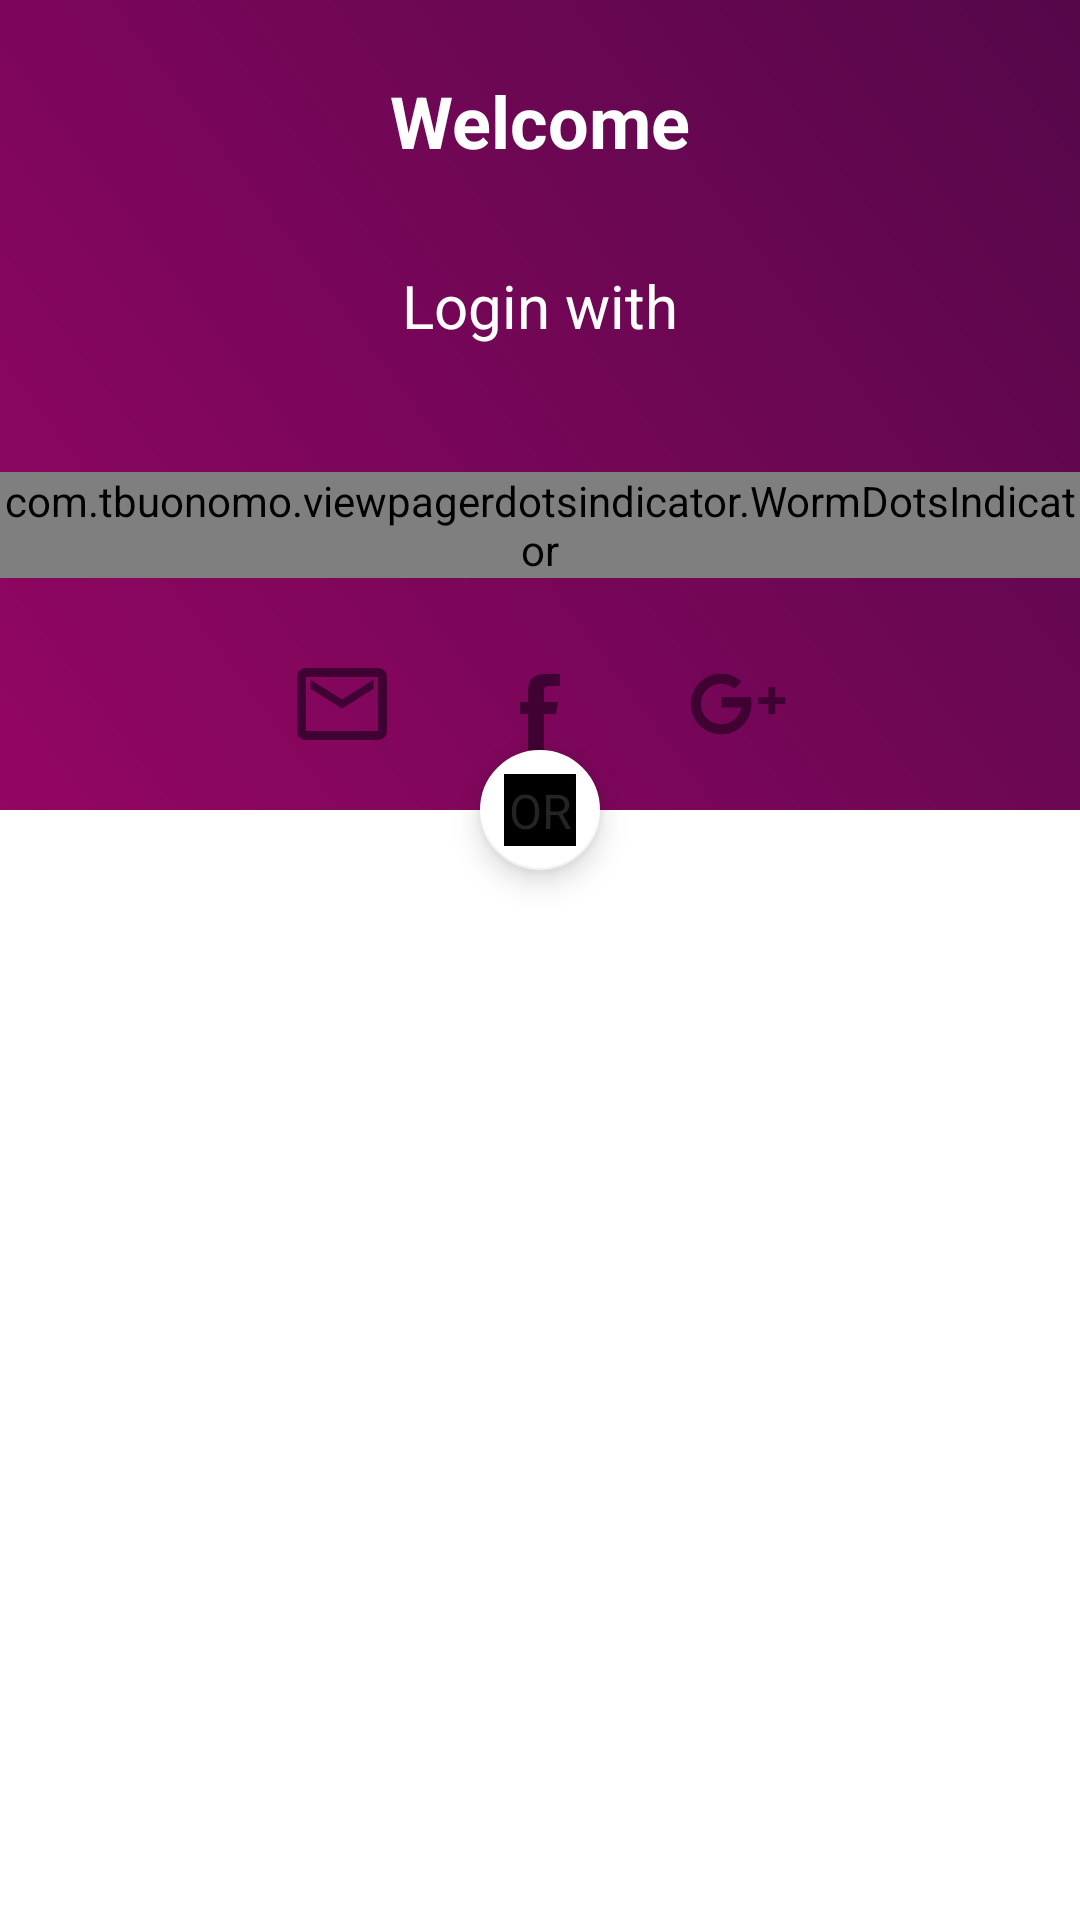

Here is an Android app screen rendered from its layout file. Give the layout XML and the strings, colors and styles it references.
<!-- AndroidManifest.xml: application theme AppTheme -->
<!-- res/layout/activity_login.xml -->
<?xml version="1.0" encoding="utf-8"?>
<android.support.design.widget.CoordinatorLayout
    xmlns:android="http://schemas.android.com/apk/res/android"
    android:layout_height="match_parent"
    android:layout_width="match_parent"
    xmlns:app="http://schemas.android.com/apk/res-auto"
    xmlns:tools="http://schemas.android.com/tools"
    tools:context=".manageUsers.LoginActivity">

    <android.support.constraint.ConstraintLayout
        android:layout_width="match_parent"
        android:layout_height="match_parent">

        <FrameLayout
            android:id="@+id/frameLayout"
            android:layout_width="0dp"
            android:layout_height="270dp"
            android:background="@drawable/appbar_gradient_bg"
            app:layout_constraintEnd_toEndOf="parent"
            app:layout_constraintHorizontal_bias="0.0"
            app:layout_constraintStart_toStartOf="parent"
            app:layout_constraintTop_toTopOf="parent">

        </FrameLayout>

        <TextView
            android:id="@+id/randomtextView2"
            android:layout_width="wrap_content"
            android:layout_height="wrap_content"
            android:layout_gravity="center"
            android:layout_marginEnd="8dp"
            android:layout_marginStart="8dp"
            android:layout_marginTop="24dp"
            android:text="@string/welcome"
            android:textColor="@android:color/white"
            android:textSize="24sp"
            android:textStyle="bold"
            app:layout_constraintEnd_toEndOf="@+id/frameLayout"
            app:layout_constraintStart_toStartOf="@+id/frameLayout"
            app:layout_constraintTop_toTopOf="@+id/frameLayout" />

        <TextView
            android:id="@+id/textView2"
            android:layout_width="wrap_content"
            android:layout_height="wrap_content"
            android:layout_gravity="center"
            android:layout_marginEnd="8dp"
            android:layout_marginStart="8dp"
            android:layout_marginTop="32dp"
            android:text="@string/login_with"
            android:textColor="@android:color/white"
            android:textSize="20sp"
            app:layout_constraintEnd_toEndOf="parent"
            app:layout_constraintStart_toStartOf="parent"
            app:layout_constraintTop_toBottomOf="@+id/randomtextView2" />

        <com.tbuonomo.viewpagerdotsindicator.WormDotsIndicator
            android:id="@+id/login_dots_indicator"
            android:layout_width="wrap_content"
            android:layout_height="wrap_content"
            android:layout_centerHorizontal="true"
            android:layout_marginEnd="8dp"
            android:layout_marginStart="8dp"
            android:layout_marginTop="42dp"

            android:gravity="center_vertical"
            app:dotsColor="@color/colorAccent"
            app:dotsCornerRadius="8dp"
            app:dotsSize="16dp"
            app:dotsSpacing="24dp"
            app:dotsStrokeWidth="2dp"

            app:layout_constraintEnd_toEndOf="@+id/frameLayout"
            app:layout_constraintHorizontal_bias="0.501"
            app:layout_constraintStart_toStartOf="@+id/frameLayout"
            app:layout_constraintTop_toBottomOf="@+id/textView2">

        </com.tbuonomo.viewpagerdotsindicator.WormDotsIndicator>

        <android.support.design.widget.FloatingActionButton
            android:id="@+id/floatingActionButton"
            android:layout_width="wrap_content"
            android:layout_height="wrap_content"
            android:layout_marginEnd="8dp"
            android:layout_marginStart="8dp"
            android:layout_marginTop="8dp"
            android:clickable="true"
            app:backgroundTint="@android:color/white"
            app:fabSize="mini"
            app:layout_constraintBottom_toBottomOf="@+id/frameLayout"
            app:layout_constraintEnd_toEndOf="@+id/frameLayout"
            app:layout_constraintStart_toStartOf="@+id/frameLayout"
            app:layout_constraintTop_toBottomOf="@+id/frameLayout"
            app:layout_constraintVertical_bias="0.583"
            app:srcCompat="@android:color/white"
            android:focusable="true" />

        <TextView
            android:id="@+id/textView"
            android:layout_width="wrap_content"
            android:layout_height="wrap_content"
            android:layout_marginEnd="8dp"
            android:layout_marginStart="8dp"
            android:layout_marginTop="8dp"
            android:elevation="6dp"
            android:text="@string/or"
            android:textColor="@color/colorTextGrey"
            android:textSize="16sp"
            app:layout_anchor="@id/floatingActionButton"
            app:layout_anchorGravity="center"
            app:layout_constraintBottom_toBottomOf="@+id/frameLayout"
            app:layout_constraintEnd_toEndOf="@+id/floatingActionButton"
            app:layout_constraintStart_toStartOf="@+id/floatingActionButton"
            app:layout_constraintTop_toBottomOf="@+id/frameLayout"
            tools:targetApi="lollipop" />

        <ImageButton
            android:id="@+id/login_btn_email"
            android:layout_width="36dp"
            android:layout_height="36dp"
            android:layout_marginEnd="16dp"
            android:layout_marginTop="24dp"
            android:background="@android:color/transparent"
            android:contentDescription="@string/image_default_content_description"
            android:cropToPadding="false"
            android:scaleType="fitCenter"
            app:layout_constraintEnd_toStartOf="@+id/login_btn_facebook"
            app:layout_constraintHorizontal_bias="0.5"
            app:layout_constraintHorizontal_chainStyle="packed"
            app:layout_constraintStart_toStartOf="parent"
            app:layout_constraintTop_toBottomOf="@+id/login_dots_indicator"
            app:srcCompat="@drawable/ic_message_custom" />

        <ImageButton
            android:id="@+id/login_btn_facebook"
            android:layout_width="32dp"
            android:layout_height="32dp"
            android:layout_marginEnd="8dp"
            android:layout_marginStart="16dp"
            android:background="@android:color/transparent"
            android:scaleType="fitCenter"
            app:layout_constraintBottom_toBottomOf="@+id/login_btn_email"
            app:layout_constraintEnd_toStartOf="@+id/login_btn_google"
            app:layout_constraintHorizontal_bias="0.5"
            app:layout_constraintStart_toEndOf="@+id/login_btn_email"
            app:srcCompat="@drawable/ic_fb_icon_custom"
            android:contentDescription="@string/image_default_content_description"/>


        <ImageButton
            android:id="@+id/login_btn_google"
            android:layout_width="36dp"
            android:layout_height="36dp"
            android:layout_marginStart="24dp"
            android:background="@android:color/transparent"
            android:scaleType="fitCenter"
            app:layout_constraintBottom_toBottomOf="@+id/login_btn_facebook"
            app:layout_constraintEnd_toEndOf="parent"
            app:layout_constraintHorizontal_bias="0.5"
            app:layout_constraintStart_toEndOf="@+id/login_btn_facebook"
            app:srcCompat="@drawable/ic_googleplus_icon_custom"
            android:contentDescription="@string/image_default_content_description"/>

        <android.support.v4.view.ViewPager
            android:id="@+id/login_main_pager"
            android:layout_width="0dp"
            android:layout_height="0dp"
            app:layout_constraintBottom_toBottomOf="parent"
            app:layout_constraintEnd_toEndOf="parent"
            app:layout_constraintStart_toStartOf="parent"
            app:layout_constraintTop_toBottomOf="@+id/frameLayout" />

    </android.support.constraint.ConstraintLayout>
</android.support.design.widget.CoordinatorLayout>
<!-- resources referenced by this layout -->
<resources>
  <color name="colorAccent">#f9ab60</color>
  <color name="colorTextGrey">#252424</color>
  <!-- drawable appbar_gradient_bg (drawable) -->
  <?xml version="1.0" encoding="utf-8"?>
  <shape xmlns:android="http://schemas.android.com/apk/res/android"
      android:shape="rectangle">
      <gradient
          android:startColor="@color/app_gradient_start"
          android:endColor="@color/app_gradient_end"
          android:angle="45"/>
  </shape>
  <!-- drawable ic_fb_icon_custom (drawable) -->
  <vector xmlns:android="http://schemas.android.com/apk/res/android"
      android:width="24dp"
      android:height="24dp"
      android:viewportWidth="24"
      android:viewportHeight="24">
    <path
        android:pathData="M13,7.429V10h3.5L16,13h-3v9H9v-9H7v-3l2.012,0.008V7.436c0,-2.857 1.143,-4.429 4.429,-4.429L17,3v3h-2.571C13.143,6 13,6.429 13,7.429z"
        android:fillColor="#400233"/>
  </vector>
  <!-- drawable ic_googleplus_icon_custom (drawable) -->
  <vector android:height="24dp" android:viewportHeight="32"
      android:viewportWidth="32" android:width="24dp" xmlns:android="http://schemas.android.com/apk/res/android">
      <path android:fillColor="#400233" android:pathData="M25,11h2v8h-2z"/>
      <path android:fillColor="#400233" android:pathData="M22,14h8v2h-8z"/>
      <path android:fillColor="#400233" android:pathData="M19.815,14.2l-0.05,-0.2H11v3h6c-0.477,2.837 -3.028,5 -6,5c-3.314,0 -6,-2.686 -6,-6s2.686,-6 6,-6c1.5,0 2.868,0.554 3.92,1.465l2.151,-2.106C15.471,7.894 13.34,7 11,7c-4.971,0 -9,4.029 -9,9s4.029,9 9,9s9,-4.029 9,-9C20,15.383 19.934,14.782 19.815,14.2z"/>
  </vector>
  <!-- drawable ic_message_custom (drawable) -->
  <vector xmlns:android="http://schemas.android.com/apk/res/android"
      android:width="24dp"
      android:height="24dp"
      android:viewportWidth="24"
      android:viewportHeight="24">
    <path
        android:pathData="M4,4C2.8984,4 2,4.8984 2,6L2,18C2,19.1016 2.8984,20 4,20L20,20C21.1016,20 22,19.1016 22,18L22,6C22,4.8984 21.1016,4 20,4ZM4,6L20,6L20,18L4,18ZM5,6.5938L5,8.5938L12,13L19,8.5938L19,6.5938L12,11Z"
        android:fillColor="#400233"
        android:fillAlpha="1"
        android:fillType="nonZero"
        android:strokeColor="#00000000"/>
  </vector>
  <string name="image_default_content_description">image default content description</string>
  <string name="login_with">Login with</string>
  <string name="or">OR</string>
  <string name="welcome">Welcome</string>
  <style name="AppTheme" parent="Theme.MaterialComponents.Light.NoActionBar">
          
          <item name="colorPrimary">@color/colorPrimary</item>
          <item name="colorPrimaryDark">@color/colorPrimaryDark</item>
          <item name="colorAccent">@color/colorAccent</item>
  
  
          
          <item name="colorPrimaryLight">@color/colorPrimaryLight</item>
          <item name="colorSecondary">@color/colorSecondaryDark</item>
          <item name="colorSecondaryLight">@color/colorPrimaryLight</item>
          <item name="colorSecondaryDark">@color/colorSecondaryDark</item>
          <item name="scrimBackground">@color/scrimBackground</item>
          
      </style>
  <color name="app_gradient_start">#930663</color>
  <color name="app_gradient_end">#55074A</color>
  <color name="colorPrimary">#920662</color>
  <color name="colorPrimaryDark">#4b0747</color>
  <color name="colorPrimaryLight">#b4920662</color>
  <color name="colorSecondaryDark">#b44b0747</color>
  <color name="scrimBackground">#b4f9ab60</color>
</resources>
